Run: headless pygame with SDL's dummy video driver; simulated clock (each Clock.tick advances the game by its frame time, no real sleeping); random seed 0; keys injected as events and as key.get_pressed() state; no mouse input.
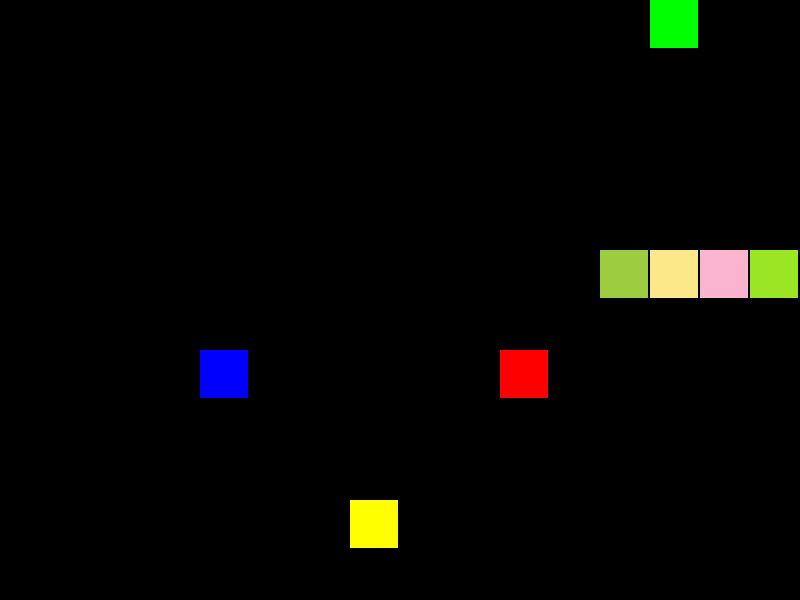
Frame 1 of 1 · flips 1–60 · no input (game ended)

The pygame program that drew these frames:

import pygame, random
from queue import Queue

snakeWidth = 48
snakeHeight = 48
margin = 2
dx = 1
dy = 0
score = 0
clockTickTime = 5


class segment(pygame.sprite.Sprite):
    def __init__(self, color, x, y):
        super().__init__()
        self.x = x
        self.y = y
        self.image = pygame.Surface([snakeWidth, snakeHeight])
        self.image.fill(color)
        self.rect = self.image.get_rect()
        self.rect.x = self.x * (snakeWidth + margin)
        self.rect.y = self.y * (snakeHeight + margin)


def newApple(color):
    spawnSpot = appleSpot[random.randrange(len(appleSpot))]
    appleSpot.remove(spawnSpot)
    return segment(color, spawnSpot[0], spawnSpot[1])


pygame.init()
clock = pygame.time.Clock()
screen = pygame.display.set_mode((800, 600))
pygame.display.set_caption("wejifnweijfnjisd")
appleSpot = []
for i in range(16):
    for j in range(12):
        appleSpot.append([i, j])

snake = []
snakeHead = [0, 0]
allSprite = pygame.sprite.Group()
for i in range(5):
    x = 5 + i
    y = 5
    newSegment = segment((random.randrange(255), random.randrange(255), random.randrange(255)), x, y)
    snake.append(newSegment)
    allSprite.add(newSegment)
    snakeHead = [x, y]
    appleSpot.remove(snakeHead)

redApple = newApple((255, 0, 0))
allSprite.add(redApple)

yellowApple = newApple((255, 255, 0))
allSprite.add(yellowApple)

greenApple = newApple((0, 255, 0))
allSprite.add(greenApple)

blueApple = newApple((0, 0, 255))
allSprite.add(blueApple)

running = True
eatRedApple = False
eatYellowApple = 0
eatGreenApple = False
eatBlueApple = False

while running:
    clock.tick(clockTickTime)
    for event in pygame.event.get():
        if event.type == pygame.QUIT:
            running = False
        if event.type == pygame.KEYDOWN:
            if event.key == pygame.K_UP:
                dx = 0
                dy = -1
            elif event.key == pygame.K_DOWN:
                dx = 0
                dy = 1
            elif event.key == pygame.K_LEFT:
                dx = -1
                dy = 0
            elif event.key == pygame.K_RIGHT:
                dx = 1
                dy = 0

    if snakeHead == [redApple.x, redApple.y]:
        eatRedApple = True

    if snakeHead == [yellowApple.x, yellowApple.y]:
        eatYellowApple = 2

    if snakeHead == [greenApple.x, greenApple.y]:
        eatGreenApple = True

    if snakeHead == [blueApple.x, blueApple.y]:
        eatBlueApple = True

    if not eatRedApple and eatYellowApple == 0:
        removeSnake = snake.pop(0)
        allSprite.remove(removeSnake)
        appleSpot.append([removeSnake.x, removeSnake.y])
    if eatRedApple:
        allSprite.remove(redApple)
        redApple = newApple((255, 0, 0))
        allSprite.add(redApple)
        eatRedApple = False
    if eatYellowApple != 0:
        if eatYellowApple == 1:
            allSprite.remove(yellowApple)
            yellowApple = newApple((255, 255, 0))
            allSprite.add(yellowApple)
        eatYellowApple -= 1
    if eatGreenApple:
        allSprite.remove(greenApple)
        greenApple = newApple((0, 255, 0))
        allSprite.add(greenApple)
        clockTickTime += 1
        eatGreenApple = False
    if eatBlueApple:
        allSprite.remove(blueApple)
        blueApple = newApple((0, 0, 255))
        allSprite.add(blueApple)
        clockTickTime = max(clockTickTime - 1, 1)
        eatBlueApple = False

    snakeHead = [snakeHead[0] + dx, snakeHead[1] + dy]
    for snakeSegment in snake:
        if snakeHead == [snakeSegment.x, snakeSegment.y]:
            running = False
    newSegment = segment((random.randrange(255), random.randrange(255), random.randrange(255)), snakeHead[0],
                         snakeHead[1])
    snake.append(newSegment)
    allSprite.add(newSegment)
    if snakeHead in appleSpot:
        appleSpot.remove(snakeHead)

    if snakeHead[0] >= 16 or snakeHead[0] < 0 or snakeHead[1] >= 12 or snakeHead[1] < 0:
        running = False

    score += len(snake) * clockTickTime

    screen.fill((0, 0, 0))
    allSprite.draw(screen)
    pygame.display.set_caption("wejifnweijfnjisd    Score: " + str(score))
    pygame.display.flip()

pygame.quit()
